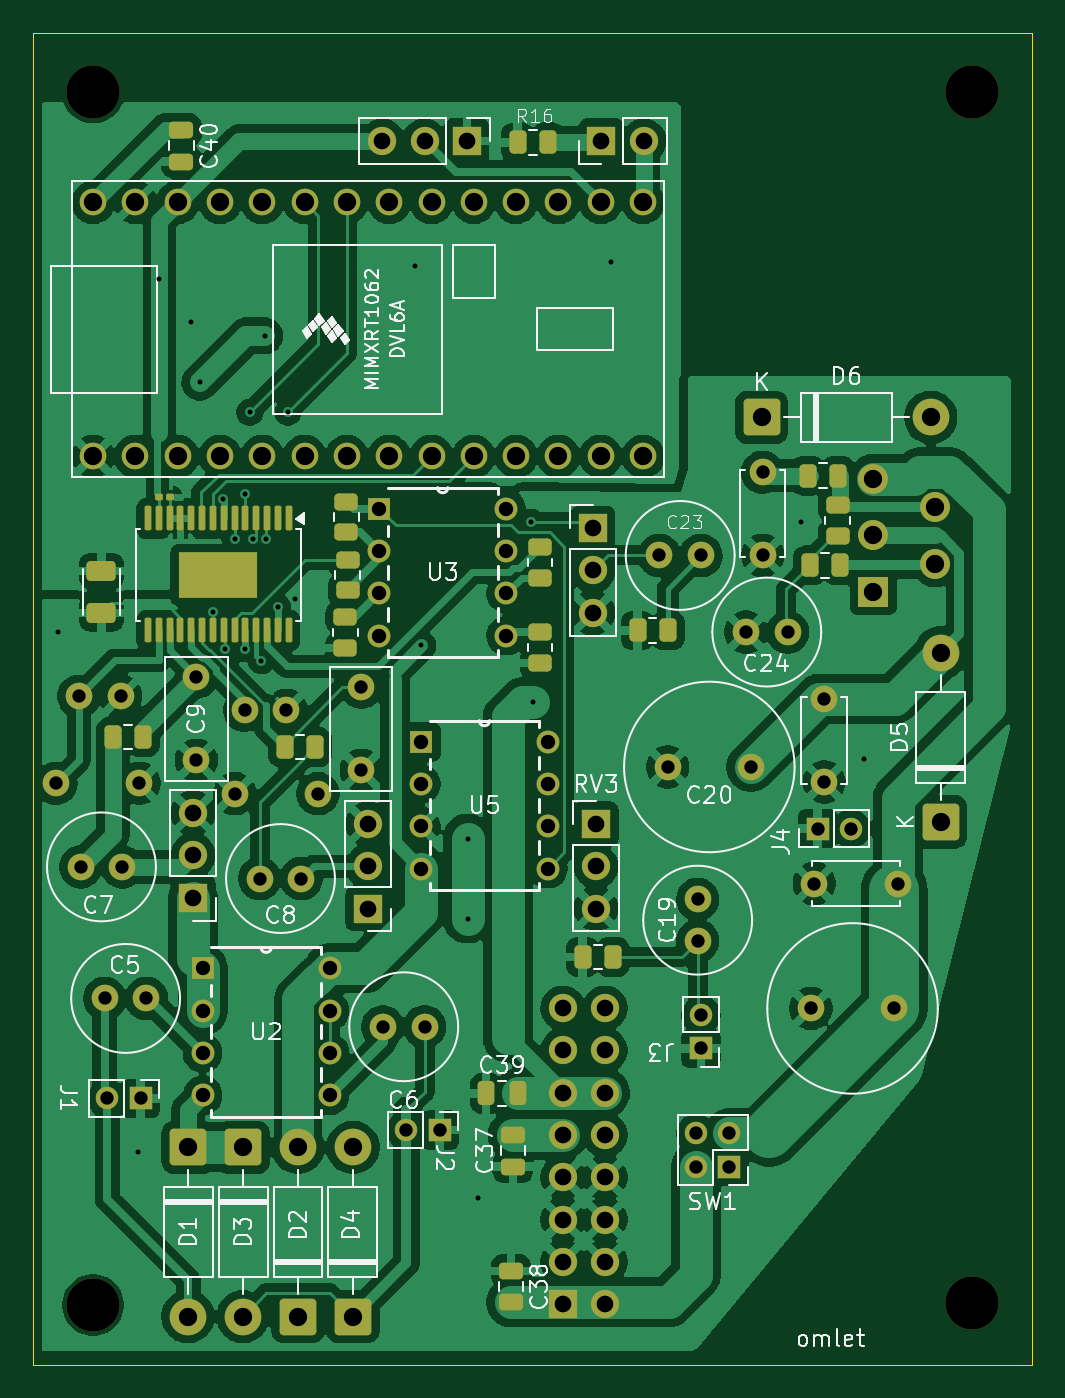
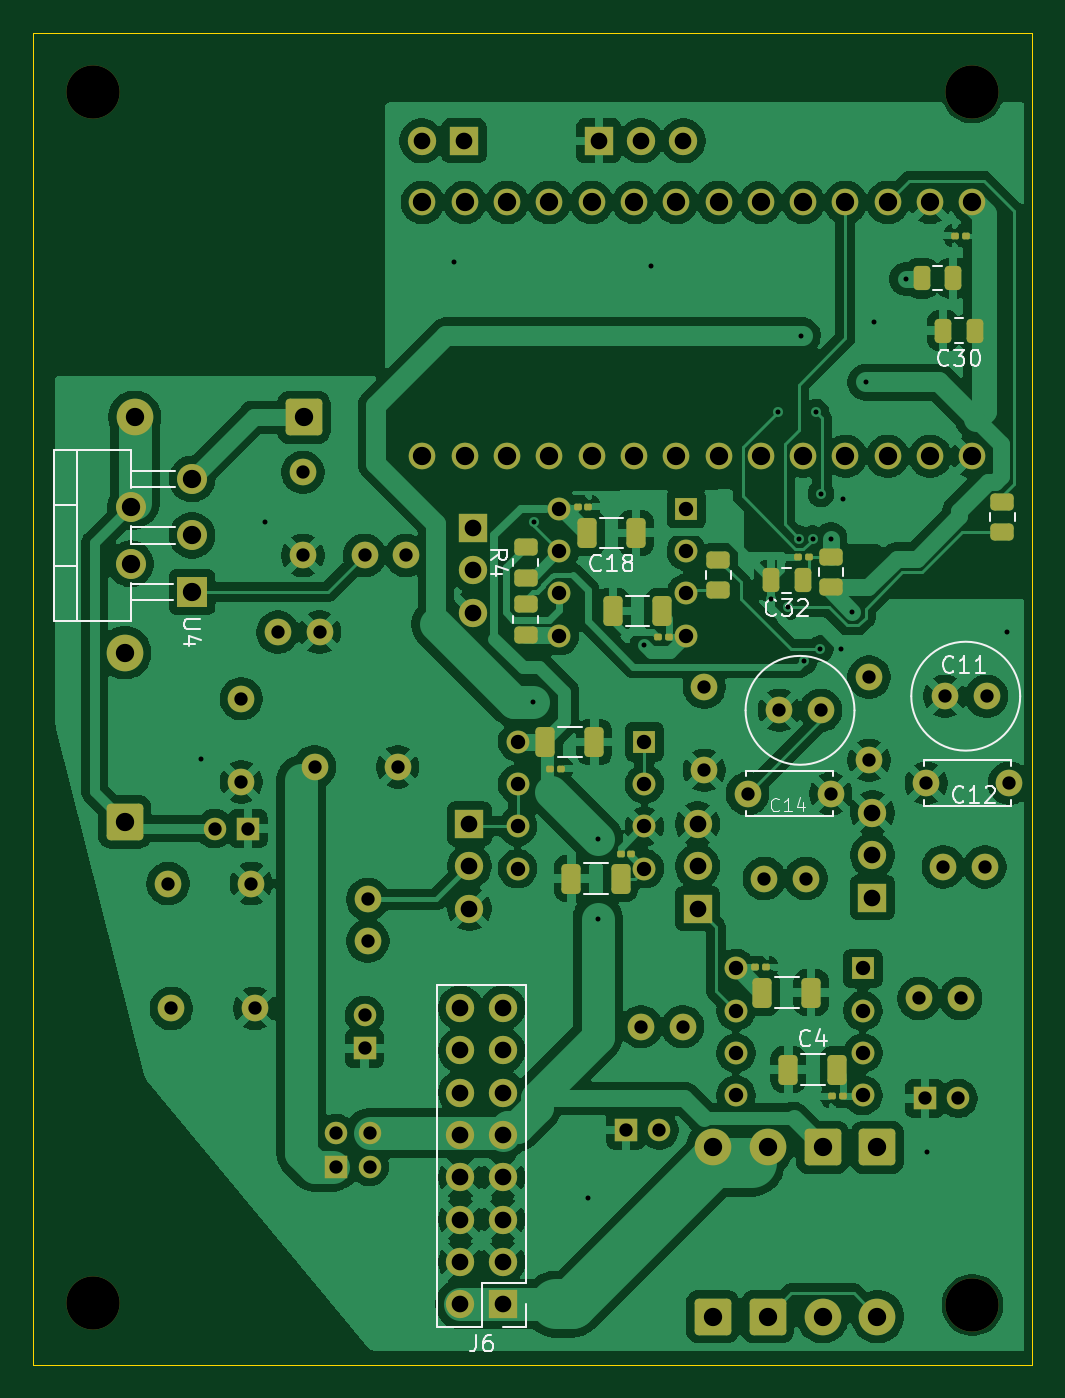
Circuit board: 11 layer files. Board 60.0 x 80.0 mm.
- bottom_copper: bdm-reverb-B_Cu.gbr (262063 bytes)
- bottom_mask: bdm-reverb-B_Mask.gbr (9034 bytes)
- paste: bdm-reverb-B_Paste.gbr (3452 bytes)
- bottom_silk: bdm-reverb-B_Silkscreen.gbr (18571 bytes)
- outline: bdm-reverb-Edge_Cuts.gbr (650 bytes)
- top_copper: bdm-reverb-F_Cu.gbr (240890 bytes)
- top_mask: bdm-reverb-F_Mask.gbr (9831 bytes)
- paste: bdm-reverb-F_Paste.gbr (4441 bytes)
- top_silk: bdm-reverb-F_Silkscreen.gbr (68354 bytes)
- drill: bdm-reverb-NPTH.drl (427 bytes)
- drill: bdm-reverb-PTH.drl (3100 bytes)

=== bottom_copper: bdm-reverb-B_Cu.gbr (262063 bytes, source omitted) ===
=== bottom_mask: bdm-reverb-B_Mask.gbr (9034 bytes, source omitted) ===
=== paste: bdm-reverb-B_Paste.gbr (3452 bytes, source withheld) ===
=== bottom_silk: bdm-reverb-B_Silkscreen.gbr (18571 bytes, source omitted) ===
=== outline: bdm-reverb-Edge_Cuts.gbr ===
%TF.GenerationSoftware,KiCad,Pcbnew,9.0.5-9.0.5~ubuntu24.04.1*%
%TF.CreationDate,2025-12-28T13:44:14+09:00*%
%TF.ProjectId,bdm-reverb,62646d2d-7265-4766-9572-622e6b696361,rev?*%
%TF.SameCoordinates,Original*%
%TF.FileFunction,Profile,NP*%
%FSLAX46Y46*%
G04 Gerber Fmt 4.6, Leading zero omitted, Abs format (unit mm)*
G04 Created by KiCad (PCBNEW 9.0.5-9.0.5~ubuntu24.04.1) date 2025-12-28 13:44:14*
%MOMM*%
%LPD*%
G01*
G04 APERTURE LIST*
%TA.AperFunction,Profile*%
%ADD10C,0.050000*%
%TD*%
G04 APERTURE END LIST*
D10*
X194500000Y-35000000D02*
X254500000Y-35000000D01*
X254500000Y-115000000D01*
X194500000Y-115000000D01*
X194500000Y-35000000D01*
M02*

=== top_copper: bdm-reverb-F_Cu.gbr (240890 bytes, source omitted) ===
=== top_mask: bdm-reverb-F_Mask.gbr (9831 bytes, source omitted) ===
=== paste: bdm-reverb-F_Paste.gbr ===
%TF.GenerationSoftware,KiCad,Pcbnew,9.0.5-9.0.5~ubuntu24.04.1*%
%TF.CreationDate,2025-12-28T13:44:13+09:00*%
%TF.ProjectId,bdm-reverb,62646d2d-7265-4766-9572-622e6b696361,rev?*%
%TF.SameCoordinates,Original*%
%TF.FileFunction,Paste,Top*%
%TF.FilePolarity,Positive*%
%FSLAX46Y46*%
G04 Gerber Fmt 4.6, Leading zero omitted, Abs format (unit mm)*
G04 Created by KiCad (PCBNEW 9.0.5-9.0.5~ubuntu24.04.1) date 2025-12-28 13:44:13*
%MOMM*%
%LPD*%
G01*
G04 APERTURE LIST*
G04 Aperture macros list*
%AMRoundRect*
0 Rectangle with rounded corners*
0 $1 Rounding radius*
0 $2 $3 $4 $5 $6 $7 $8 $9 X,Y pos of 4 corners*
0 Add a 4 corners polygon primitive as box body*
4,1,4,$2,$3,$4,$5,$6,$7,$8,$9,$2,$3,0*
0 Add four circle primitives for the rounded corners*
1,1,$1+$1,$2,$3*
1,1,$1+$1,$4,$5*
1,1,$1+$1,$6,$7*
1,1,$1+$1,$8,$9*
0 Add four rect primitives between the rounded corners*
20,1,$1+$1,$2,$3,$4,$5,0*
20,1,$1+$1,$4,$5,$6,$7,0*
20,1,$1+$1,$6,$7,$8,$9,0*
20,1,$1+$1,$8,$9,$2,$3,0*%
G04 Aperture macros list end*
%ADD10RoundRect,0.250000X-0.475000X0.250000X-0.475000X-0.250000X0.475000X-0.250000X0.475000X0.250000X0*%
%ADD11RoundRect,0.250000X-0.250000X-0.475000X0.250000X-0.475000X0.250000X0.475000X-0.250000X0.475000X0*%
%ADD12RoundRect,0.250000X0.475000X-0.250000X0.475000X0.250000X-0.475000X0.250000X-0.475000X-0.250000X0*%
%ADD13RoundRect,0.250000X0.262500X0.450000X-0.262500X0.450000X-0.262500X-0.450000X0.262500X-0.450000X0*%
%ADD14RoundRect,0.250000X0.450000X-0.262500X0.450000X0.262500X-0.450000X0.262500X-0.450000X-0.262500X0*%
%ADD15RoundRect,0.250000X-0.262500X-0.450000X0.262500X-0.450000X0.262500X0.450000X-0.262500X0.450000X0*%
%ADD16RoundRect,0.250000X-0.390000X0.300000X-0.390000X-0.300000X0.390000X-0.300000X0.390000X0.300000X0*%
%ADD17RoundRect,0.100000X-0.100000X0.637500X-0.100000X-0.637500X0.100000X-0.637500X0.100000X0.637500X0*%
%ADD18RoundRect,0.250000X0.625000X-0.350000X0.625000X0.350000X-0.625000X0.350000X-0.625000X-0.350000X0*%
%ADD19RoundRect,0.079500X-0.079500X-0.100500X0.079500X-0.100500X0.079500X0.100500X-0.079500X0.100500X0*%
%ADD20RoundRect,0.250000X-0.450000X0.262500X-0.450000X-0.262500X0.450000X-0.262500X0.450000X0.262500X0*%
G04 APERTURE END LIST*
D10*
%TO.C,C40*%
X203400000Y-40850000D03*
X203400000Y-42750000D03*
%TD*%
D11*
%TO.C,C39*%
X221700000Y-98700000D03*
X223600000Y-98700000D03*
%TD*%
D10*
%TO.C,C38*%
X223200000Y-109350000D03*
X223200000Y-111250000D03*
%TD*%
D12*
%TO.C,C37*%
X223300000Y-103100000D03*
X223300000Y-101200000D03*
%TD*%
D13*
%TO.C,R12*%
X230787500Y-70900000D03*
X232612500Y-70900000D03*
%TD*%
D14*
%TO.C,R15*%
X242800000Y-63400000D03*
X242800000Y-65225000D03*
%TD*%
D13*
%TO.C,R14*%
X241000000Y-61600000D03*
X242825000Y-61600000D03*
%TD*%
%TO.C,R13*%
X241125000Y-67000000D03*
X242950000Y-67000000D03*
%TD*%
D15*
%TO.C,R16*%
X223587500Y-41600000D03*
X225412500Y-41600000D03*
%TD*%
%TO.C,R1*%
X199287500Y-77300000D03*
X201112500Y-77300000D03*
%TD*%
D14*
%TO.C,R6*%
X213250000Y-71950000D03*
X213250000Y-70125000D03*
%TD*%
%TO.C,R7*%
X224925000Y-67737500D03*
X224925000Y-65912500D03*
%TD*%
D13*
%TO.C,R2*%
X211425000Y-77900000D03*
X209600000Y-77900000D03*
%TD*%
D16*
%TO.C,VM4220M1*%
X207200000Y-66900000D03*
X205620000Y-66900000D03*
X204040000Y-66900000D03*
X207200000Y-68270000D03*
X205620000Y-68270000D03*
X204040000Y-68270000D03*
D17*
X209845000Y-64172500D03*
X209195000Y-64172500D03*
X208545000Y-64172500D03*
X207895000Y-64172500D03*
X207245000Y-64172500D03*
X206595000Y-64172500D03*
X205945000Y-64172500D03*
X205295000Y-64172500D03*
X204645000Y-64172500D03*
X203995000Y-64172500D03*
X203345000Y-64172500D03*
X202695000Y-64172500D03*
X202045000Y-64172500D03*
X201395000Y-64172500D03*
X201395000Y-70897500D03*
X202045000Y-70897500D03*
X202695000Y-70897500D03*
X203345000Y-70897500D03*
X203995000Y-70897500D03*
X204645000Y-70897500D03*
X205295000Y-70897500D03*
X205945000Y-70897500D03*
X206595000Y-70897500D03*
X207245000Y-70897500D03*
X207895000Y-70897500D03*
X208545000Y-70897500D03*
X209195000Y-70897500D03*
X209845000Y-70897500D03*
%TD*%
D18*
%TO.C,FB1*%
X198600000Y-69875000D03*
X198600000Y-67325000D03*
%TD*%
D15*
%TO.C,R11*%
X227487500Y-90500000D03*
X229312500Y-90500000D03*
%TD*%
D19*
%TO.C,C27*%
X202055000Y-62900000D03*
X202745000Y-62900000D03*
%TD*%
D14*
%TO.C,R5*%
X224925000Y-72850000D03*
X224925000Y-71025000D03*
%TD*%
%TO.C,R10*%
X213375000Y-68487500D03*
X213375000Y-66662500D03*
%TD*%
D20*
%TO.C,R3*%
X213300000Y-63162500D03*
X213300000Y-64987500D03*
%TD*%
M02*

=== top_silk: bdm-reverb-F_Silkscreen.gbr (68354 bytes, source omitted) ===
=== drill: bdm-reverb-NPTH.drl ===
M48
; DRILL file {KiCad 9.0.5-9.0.5~ubuntu24.04.1} date 2025-12-28T13:44:31+0900
; FORMAT={-:-/ absolute / metric / decimal}
; #@! TF.CreationDate,2025-12-28T13:44:31+09:00
; #@! TF.GenerationSoftware,Kicad,Pcbnew,9.0.5-9.0.5~ubuntu24.04.1
; #@! TF.FileFunction,NonPlated,1,2,NPTH
FMAT,2
METRIC
; #@! TA.AperFunction,NonPlated,NPTH,ComponentDrill
T1C3.200
%
G90
G05
T1
X198.1Y-38.6
X198.1Y-111.4
X250.9Y-38.6
X250.9Y-111.3
M30

=== drill: bdm-reverb-PTH.drl ===
M48
; DRILL file {KiCad 9.0.5-9.0.5~ubuntu24.04.1} date 2025-12-28T13:44:31+0900
; FORMAT={-:-/ absolute / metric / decimal}
; #@! TF.CreationDate,2025-12-28T13:44:31+09:00
; #@! TF.GenerationSoftware,Kicad,Pcbnew,9.0.5-9.0.5~ubuntu24.04.1
; #@! TF.FileFunction,Plated,1,2,PTH
FMAT,2
METRIC
; #@! TA.AperFunction,Plated,PTH,ViaDrill
T1C0.300
; #@! TA.AperFunction,Plated,PTH,ComponentDrill
T2C0.800
; #@! TA.AperFunction,Plated,PTH,ComponentDrill
T3C0.864
; #@! TA.AperFunction,Plated,PTH,ComponentDrill
T4C1.000
; #@! TA.AperFunction,Plated,PTH,ComponentDrill
T5C1.100
%
G90
G05
T1
X196.0Y-71.0
X200.8Y-102.2
X202.08Y-49.8
X204.0Y-52.4
X204.5Y-56.0
X205.3Y-69.8
X205.895Y-63.024
X206.0Y-72.0
X206.6Y-65.4
X207.2Y-62.7
X207.225Y-72.0
X207.5Y-57.8
X207.7Y-65.4
X208.194Y-72.728
X208.4Y-53.2
X208.5Y-65.4
X209.2Y-69.5
X209.8Y-57.8
X210.2Y-69.0
X217.4Y-49.0
X217.8Y-71.8
X220.6Y-83.4
X220.6Y-88.2
X221.2Y-105.0
X224.4Y-64.4
X224.5Y-75.2
X229.2Y-48.8
X240.6Y-64.4
X244.4Y-78.6
T2
X195.875Y-80.075
X197.25Y-74.85
X197.35Y-85.1
X198.8Y-93.0
X198.95Y-99.0
X199.75Y-74.85
X199.85Y-85.1
X200.875Y-80.075
X200.95Y-99.0
X201.3Y-93.0
X204.3Y-73.7
X204.3Y-78.7
X206.6Y-80.7
X207.2Y-75.7
X208.1Y-85.8
X209.7Y-75.7
X210.6Y-85.8
X211.6Y-80.7
X214.2Y-74.3
X214.2Y-79.3
X215.5Y-94.7
X216.9Y-100.9
X218.0Y-94.7
X218.9Y-100.9
X232.1Y-66.4
X232.6Y-79.1
X234.3Y-101.1
X234.3Y-103.1
X234.4Y-87.05
X234.4Y-89.55
X234.6Y-66.4
X234.6Y-94.0
X234.6Y-96.0
X236.3Y-101.1
X236.3Y-103.1
X237.3Y-71.0
X237.6Y-79.1
X238.3Y-61.4
X238.3Y-66.4
X239.8Y-71.0
X241.2Y-93.6
X241.4Y-86.1
X241.6Y-82.8
X242.0Y-75.0
X242.0Y-80.0
X243.6Y-82.8
X246.2Y-93.6
X246.4Y-86.1
T3
X204.68Y-91.2
X204.68Y-93.74
X204.68Y-96.28
X204.68Y-98.82
X212.3Y-91.2
X212.3Y-93.74
X212.3Y-96.28
X212.3Y-98.82
X215.28Y-63.6
X215.28Y-66.14
X215.28Y-68.68
X215.28Y-71.22
X217.79Y-77.59
X217.79Y-80.13
X217.79Y-82.67
X217.79Y-85.21
X222.9Y-63.6
X222.9Y-66.14
X222.9Y-68.68
X222.9Y-71.22
X225.41Y-77.59
X225.41Y-80.13
X225.41Y-82.67
X225.41Y-85.21
T4
X204.1Y-81.86
X204.1Y-84.4
X204.1Y-86.94
X214.6Y-82.52
X214.6Y-85.06
X214.6Y-87.6
X215.46Y-41.5
X218.0Y-41.5
X220.54Y-41.5
X226.3Y-93.58
X226.3Y-96.12
X226.3Y-98.66
X226.3Y-101.2
X226.3Y-103.74
X226.3Y-106.28
X226.3Y-108.82
X226.3Y-111.36
X228.1Y-64.76
X228.1Y-67.3
X228.1Y-69.84
X228.3Y-82.52
X228.3Y-85.06
X228.3Y-87.6
X228.625Y-41.5
X228.84Y-93.58
X228.84Y-96.12
X228.84Y-98.66
X228.84Y-101.2
X228.84Y-103.74
X228.84Y-106.28
X228.84Y-108.82
X228.84Y-111.36
X231.165Y-41.5
T5
X198.1Y-45.2
X198.1Y-60.44
X200.64Y-45.2
X200.64Y-60.44
X203.18Y-45.2
X203.18Y-60.44
X203.8Y-101.94
X203.8Y-112.1
X205.72Y-45.2
X205.72Y-60.44
X207.1Y-101.94
X207.1Y-112.1
X208.26Y-45.2
X208.26Y-60.44
X210.4Y-101.94
X210.4Y-112.1
X210.8Y-45.2
X210.8Y-60.44
X213.34Y-45.2
X213.34Y-60.44
X213.7Y-101.94
X213.7Y-112.1
X215.88Y-45.2
X215.88Y-60.44
X218.42Y-45.2
X218.42Y-60.44
X220.96Y-45.2
X220.96Y-60.44
X223.5Y-45.2
X223.5Y-60.44
X226.04Y-45.2
X226.04Y-60.44
X228.58Y-45.2
X228.58Y-60.44
X231.12Y-45.2
X231.12Y-60.44
X238.24Y-58.1
X244.95Y-61.8
X244.95Y-65.2
X244.95Y-68.6
X248.4Y-58.1
X248.65Y-63.5
X248.65Y-66.9
X249.0Y-72.24
X249.0Y-82.4
M30

